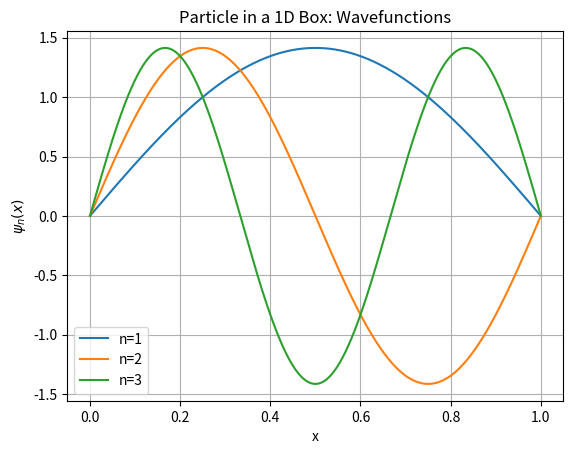

Here is the Python script that generated this plot:
%matplotlib inline
import numpy as np
import matplotlib.pyplot as plt

def psi_n(x, n, L):
    return np.sqrt(2/L) * np.sin(n * np.pi * x / L)

x = np.linspace(0, 1, 1000)
for n in range(1, 4):
    plt.plot(x, psi_n(x, n, 1), label=f'n={n}')
plt.title('Particle in a 1D Box: Wavefunctions')
plt.xlabel('x')
plt.ylabel(r'$\psi_n(x)$')
plt.legend()
plt.grid(True)
plt.show()
